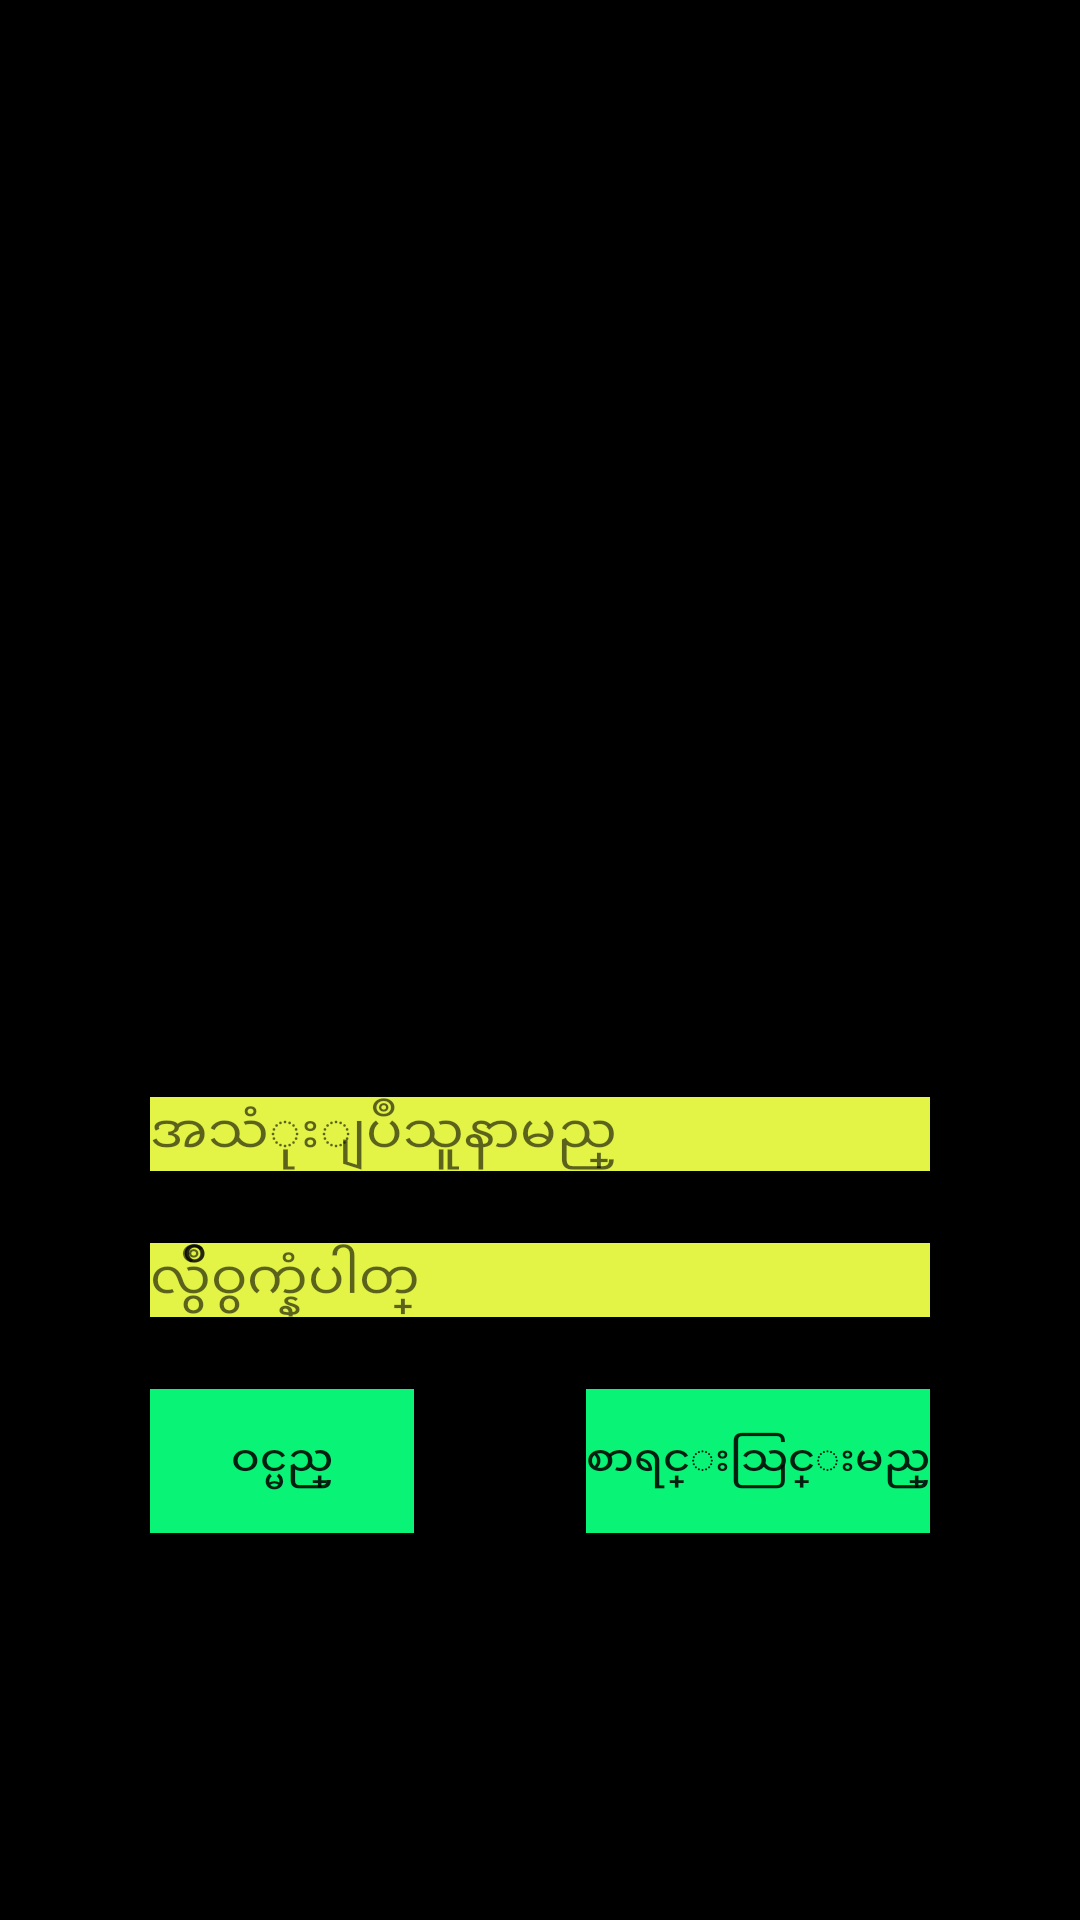

This screen was rendered from an Android layout file. Write that file and the resources it references.
<!-- AndroidManifest.xml: application theme AppTheme -->
<!-- res/layout/login_activity.xml -->
<?xml version="1.0" encoding="utf-8"?>
<android.support.constraint.ConstraintLayout xmlns:android="http://schemas.android.com/apk/res/android"
    xmlns:app="http://schemas.android.com/apk/res-auto"
    xmlns:tools="http://schemas.android.com/tools"
    android:layout_width="match_parent"
    android:background="#000"
    android:layout_height="match_parent">

    <android.support.constraint.Guideline
        android:id="@+id/guideline2"
        android:layout_width="wrap_content"
        android:layout_height="wrap_content"
        android:orientation="horizontal"
        app:layout_constraintGuide_percent="0.37" />

    <ImageView
        android:id="@+id/imageView2"
        android:layout_width="154dp"
        android:layout_height="129dp"
        android:layout_marginStart="8dp"
        android:layout_marginTop="8dp"
        android:layout_marginEnd="8dp"
        android:layout_marginBottom="8dp"
        app:layout_constraintBottom_toTopOf="@+id/guideline2"
        app:layout_constraintEnd_toEndOf="parent"
        app:layout_constraintStart_toStartOf="parent"
        app:layout_constraintTop_toTopOf="parent"
        app:srcCompat="@drawable/trucking" />

    <EditText
        android:background="#e3f447"
        android:textColor="#ec2525"
        fontPath="fonts/zone.ttf"
        android:id="@+id/et_name_la"
        android:layout_width="0dp"
        android:layout_height="wrap_content"
        android:layout_marginStart="50dp"
        android:layout_marginEnd="50dp"
        android:layout_marginBottom="24dp"
        android:ems="10"
        android:hint="အသံုးျပဳသူနာမည္"
        android:inputType="textPersonName"
        app:layout_constraintBottom_toTopOf="@+id/et_pw_la"
        app:layout_constraintEnd_toEndOf="parent"
        app:layout_constraintStart_toStartOf="parent"
        app:layout_constraintTop_toBottomOf="@+id/guideline2"
        app:layout_constraintVertical_chainStyle="packed" />

    <EditText
        android:textColor="#ec2525"
        android:background="#e3f447"
        android:id="@+id/et_pw_la"
        android:layout_width="0dp"
        android:layout_height="wrap_content"
        android:layout_marginStart="50dp"
        android:layout_marginEnd="50dp"
        android:layout_marginBottom="24dp"
        android:ems="10"
        android:hint="လ်ွဳိဝွက္နံပါတ္"
        fontPath="fonts/zone.ttf"
        android:inputType="textPassword"
        app:layout_constraintBottom_toTopOf="@+id/btn_login_la"
        app:layout_constraintEnd_toEndOf="parent"
        app:layout_constraintStart_toStartOf="parent"
        app:layout_constraintTop_toBottomOf="@+id/et_name_la" />

    <Button
        android:background="#09f477"
        fontPath="fonts/zone.ttf"
        android:id="@+id/btn_login_la"
        android:layout_width="wrap_content"
        android:layout_height="wrap_content"
        android:layout_marginStart="50dp"
        android:text="ဝင္မည္"
        app:layout_constraintBottom_toBottomOf="parent"
        app:layout_constraintStart_toStartOf="parent"
        app:layout_constraintTop_toBottomOf="@+id/et_pw_la" />

    <Button
        android:background="#09f477"
        android:id="@+id/btn_register_la"
        android:layout_width="wrap_content"
        android:layout_height="wrap_content"
        android:layout_marginEnd="50dp"
        android:text="စာရင္းသြင္းမည္"
        fontPath="fonts/zone.ttf"
        app:layout_constraintBottom_toBottomOf="@+id/btn_login_la"
        app:layout_constraintEnd_toEndOf="parent"
        app:layout_constraintTop_toTopOf="@+id/btn_login_la" />
</android.support.constraint.ConstraintLayout>
<!-- resources referenced by this layout -->
<resources>
  <style name="AppTheme" parent="Theme.AppCompat.Light.NoActionBar">
          
          <item name="colorPrimary">@color/colorPrimary</item>
          <item name="colorPrimaryDark">@color/colorPrimaryDark</item>
          <item name="colorAccent">@color/colorAccent</item>
      </style>
  <!-- not gathered from this repository: default colours our renderer supplied (Android Studio template values) -->
  <color name="colorPrimary">#FF6200EE</color>
  <color name="colorPrimaryDark">#FF3700B3</color>
  <color name="colorAccent">#FF03DAC5</color>
</resources>
